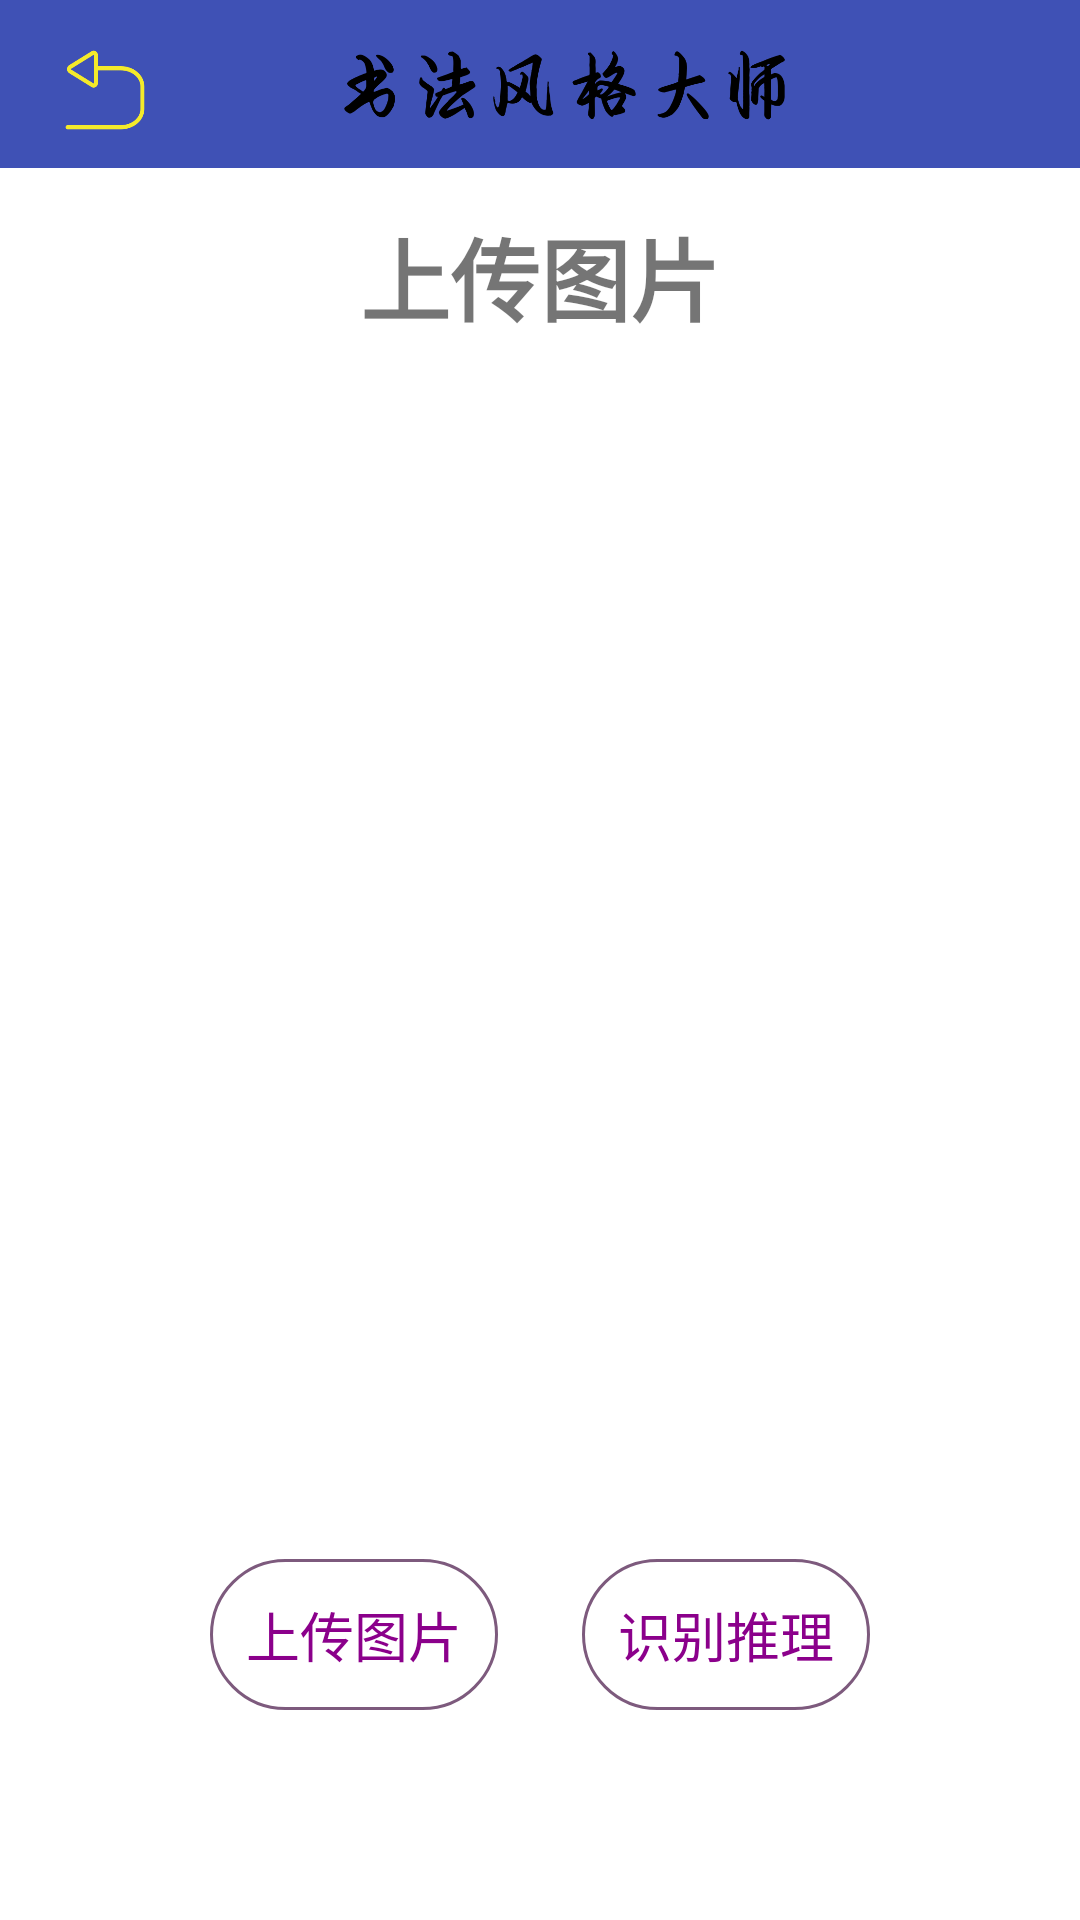

The Android layout XML behind this screen, and the referenced resources:
<!-- AndroidManifest.xml: application theme AppTheme -->
<!-- res/layout/fragment_upload.xml -->
<?xml version="1.0" encoding="utf-8"?>
<RelativeLayout xmlns:android="http://schemas.android.com/apk/res/android"
    android:layout_width="match_parent"
    android:layout_height="match_parent"
    xmlns:app="http://schemas.android.com/apk/res-auto"
    android:clipToPadding="true"
    android:background="#FFFFFF"
    android:fitsSystemWindows="true">

    <include layout="@layout/toolbar_layout" />

    <ImageView
        android:id="@+id/action_back"
        android:layout_width="30dp"
        android:layout_height="30dp"
        android:layout_alignParentStart="true"
        android:layout_alignParentTop="true"
        android:layout_marginStart="20dp"
        android:layout_marginTop="15dp"
        android:src="@mipmap/back_true" />

    <ImageView
        android:id="@+id/uploadRepairPic"
        android:layout_width="280dp"
        android:layout_height="280dp"
        android:layout_alignParentTop="true"
        android:layout_centerHorizontal="true"
        android:layout_marginTop="130dp"
        android:src="@mipmap/default_select_photo" />

    <TextView
        android:id="@+id/repair_title"
        android:layout_width="wrap_content"
        android:layout_height="wrap_content"
        android:layout_alignParentTop="true"
        android:layout_centerHorizontal="true"
        android:layout_marginTop="70dp"
        android:textStyle="bold"
        android:textSize="30sp"
        android:text="@string/upload_title" />

    <Button
        android:id="@+id/uploadBtn"
        android:layout_width="wrap_content"
        android:layout_height="wrap_content"
        android:layout_alignParentBottom="true"
        android:layout_alignParentStart="true"
        android:layout_marginBottom="70dp"
        android:layout_marginStart="70dp"
        android:background="@drawable/button_login"
        android:elevation="0dp"
        android:padding="12dp"
        android:text="@string/upload"
        android:textColor="#8B008B"
        android:textSize="18sp" />

    <Button
        android:id="@+id/getResBtn"
        android:layout_width="wrap_content"
        android:layout_height="wrap_content"
        android:layout_alignParentEnd="true"
        android:layout_alignTop="@+id/uploadBtn"
        android:layout_marginEnd="70dp"
        android:background="@drawable/button_login"
        android:elevation="0dp"
        android:padding="12dp"
        android:text="识别推理"
        android:textColor="#8B008B"
        android:textSize="18sp" />

</RelativeLayout>
<!-- res/layout/toolbar_layout.xml (included above) -->
<?xml version="1.0" encoding="utf-8"?>
<android.support.v7.widget.Toolbar xmlns:android="http://schemas.android.com/apk/res/android"
    xmlns:app="http://schemas.android.com/apk/res-auto"
    android:id="@+id/toolbar"
    android:layout_width="match_parent"
    android:layout_height="?attr/actionBarSize"
    android:background="?attr/colorPrimary"
    android:minHeight="?attr/actionBarSize"
    app:layout_scrollFlags="scroll|enterAlways"
    app:popupTheme="@style/ThemeOverlay.AppCompat.Light"
    app:theme="@style/MyToolBar">

    <ImageView
        android:id="@+id/logo"
        android:layout_width="wrap_content"
        android:layout_height="30dp"
        android:src="@mipmap/app_title_new" />

</android.support.v7.widget.Toolbar>
<!-- resources referenced by this layout -->
<resources>
  <!-- drawable button_login (drawable) -->
  <?xml version="1.0" encoding="utf-8"?>
  <selector xmlns:android="http://schemas.android.com/apk/res/android"
      android:layout_height="wrap_content"
      android:layout_width="wrap_content">
      <item android:state_pressed="true">
          <shape >
              
              <gradient android:angle="270" android:endColor="#888888" android:startColor="#888888" />
              
              <stroke android:width="3sp" android:color="#7d5a7d" />
              
              <corners android:radius="30dp" />
              
              <padding android:bottom="10dp" android:left="10dp" android:right="10dp" android:top="10dp" />
          </shape>
      </item>
      <item android:state_focused="true">
          <shape>
              <gradient android:angle="270" android:endColor="#7d5a7d" android:startColor="#7d5a7d" />
              <stroke android:width="1sp" android:color="#dcdcdc" />
              <corners android:radius="30dp" />
              <padding android:bottom="10dp" android:left="10dp" android:right="10dp" android:top="10dp" />
          </shape>
      </item>
      <item>
          <shape>
              <gradient android:angle="270" android:endColor="#00000000" android:startColor="#00000000" />
              <stroke android:width="1sp" android:color="#7d5a7d" />
              <corners android:radius="30dp" />
              <padding android:bottom="10dp" android:left="10dp" android:right="10dp" android:top="10dp" />
          </shape>
      </item>
  
  </selector>
  <!-- mipmap app_title_new: png bitmap (mipmap-hdpi, 20887 bytes) -->
  <!-- mipmap back_true: png bitmap (mipmap-hdpi, 9865 bytes) -->
  <string name="upload">上传图片</string>
  <string name="upload_title">上传图片</string>
  <style name="MyToolBar" parent="@android:style/Widget.Holo.Light.ActionBar">
          <item name="android:background">?colorPrimary</item>
          <item name="android:textColorPrimary">@android:color/darker_gray</item>
          <item name="android:textColorSecondary">@android:color/darker_gray</item>
          <item name="colorControlActivated">@android:color/darker_gray</item>
      </style>
  <style name="AppTheme" parent="Theme.AppCompat.Light.NoActionBar">
          
          <item name="colorPrimary">@color/colorPrimary</item>
          <item name="colorPrimaryDark">@color/colorPrimaryDark</item>
          <item name="colorAccent">@color/colorAccent</item>
      </style>
  <color name="colorPrimary">#3F51B5</color>
  <color name="colorPrimaryDark">#303F9F</color>
  <color name="colorAccent">#FF00FF</color>
</resources>
